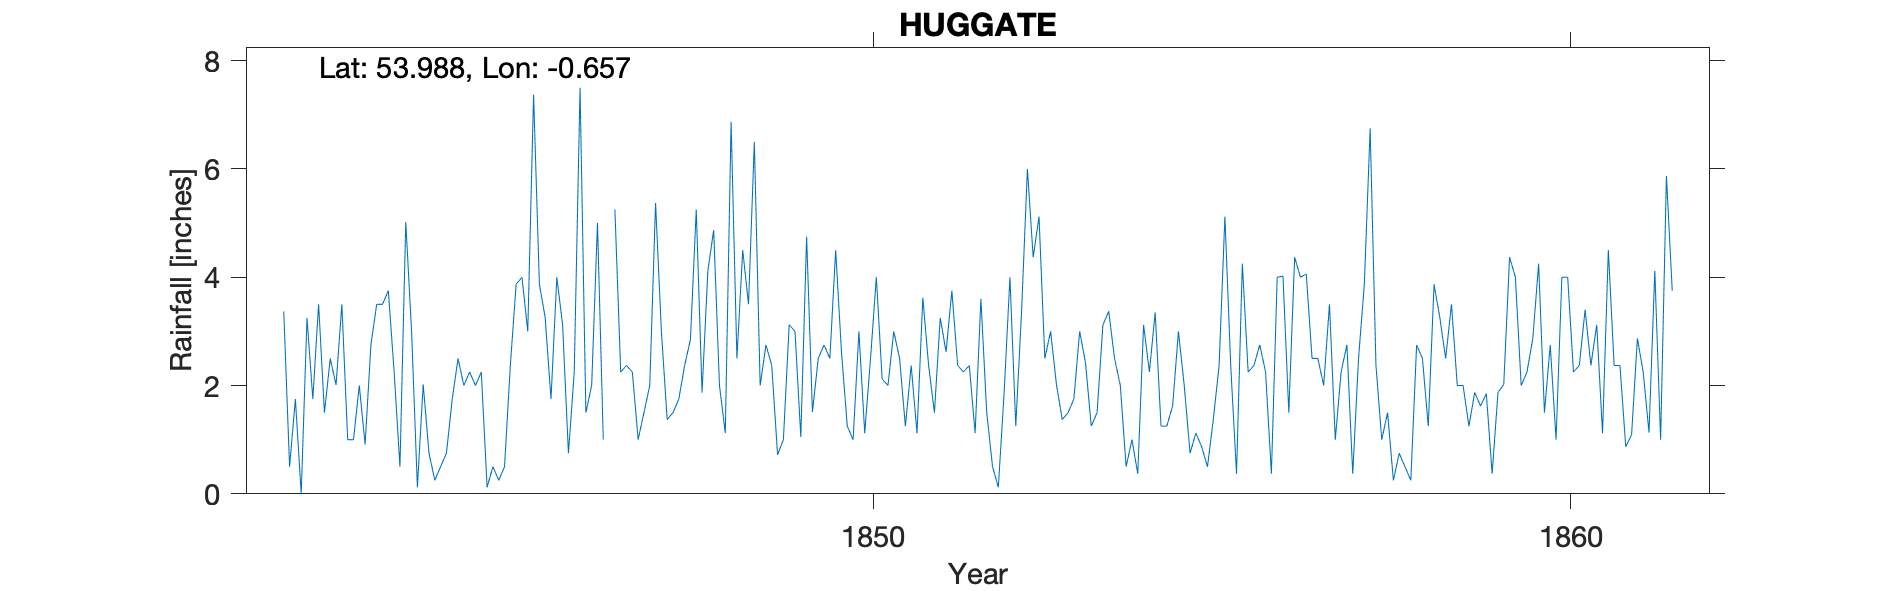

Data behind this chart, as committed beside it:
HUGGATE, YORKS, , , , , , , , , , , , , , , , , , , , , , , 
Grid ref, SE881555, Long, -0.6571, Lat, 53.99, Elevation, 490, ft, , , , , , , , , , , , , , , 
Station no, RR302, , , , , , , , , , , , , , , , , , , , , , 
, 1840, 1841, 1842, 1843, 1844, 1845, 1846, 1847, 1848, 1849, 1850, 1851, 1852, 1853, 1854, 1855, 1856, 1857, 1858, 1859, 1860, 1861, 1862
January, , , 3.37, 1, 2.02, 0.5, 3.12, 2.25, 1.87, 2.37, 2.62, 2.37, 3.6, 3, 2, 0.75, 2.75, 3.5, 0.75, 1.25, 4.25, 4.5, 
February, , , 0.5, 2, 0.75, 0.25, 0.75, 1, 4.12, 0.72, 1.25, 1.12, 1.5, 2.02, 0.5, 1.12, 2.25, 1, 0.5, 1.87, 1.5, 2.37, 
March, , , 1.75, 0.91, 0.25, 0.5, 2.25, 1.5, 4.87, 1, 1, 3.62, 0.5, 1.37, 1, 0.87, 0.37, 2.25, 0.25, 1.62, 2.75, 2.37, 
April, , , 0, 2.75, 0.5, 2.37, 7.5, 2, 2, 3.12, 3, 2.37, 0.12, 1.5, 0.37, 0.5, 4, 2.75, 2.75, 1.85, 1, 0.87, 
May, , , 3.25, 3.5, 0.75, 3.87, 1.5, 5.37, 1.12, 3, 1.12, 1.5, 1.87, 1.75, 3.12, 1.37, 4.02, 0.37, 2.5, 0.37, 4, 1.09, 
June, , , 1.75, 3.5, 1.75, 4, 2, 3, 6.87, 1.05, 2.5, 3.25, 4, 3, 2.25, 2.37, 1.5, 2.5, 1.25, 1.87, 4, 2.87, 
July, , , 3.5, 3.75, 2.5, 3, 5, 1.37, 2.5, 4.75, 4, 2.62, 1.25, 2.42, 3.35, 5.12, 4.37, 3.87, 3.87, 2.02, 2.25, 2.25, 
August, , , 1.5, 2.25, 2, 7.37, 1, 1.5, 4.5, 1.51, 2.12, 3.75, 3.37, 1.25, 1.25, 2.37, 4, 6.75, 3.25, 4.37, 2.37, 1.13, 
September, , , 2.5, 0.5, 2.25, 3.87, , 1.75, 3.5, 2.5, 2, 2.37, 6, 1.5, 1.25, 0.37, 4.06, 2.37, 2.5, 4, 3.4, 4.12, 
October, , , 2.01, 5.02, 2, 3.25, 5.25, 2.37, 6.5, 2.75, 3, 2.25, 4.37, 3.12, 1.62, 4.25, 2.5, 1, 3.5, 2, 2.37, 1, 
November, , , 3.5, 3, 2.25, 1.75, 2.25, 2.85, 2, 2.5, 2.5, 2.37, 5.12, 3.37, 3, 2.25, 2.5, 1.5, 2, 2.25, 3.12, 5.87, 
December, , , 1, 0.12, 0.12, 4, 2.37, 5.25, 2.75, 4.5, 1.25, 1.12, 2.5, 2.5, 2, 2.37, 2, 0.25, 2, 2.87, 1.12, 3.75, 
Total, , , 24.63, 28.3, 17.14, 34.73, , 30.21, 42.6, 29.77, 26.36, 28.71, 34.2, 26.8, 21.71, 23.71, 34.32, 28.11, 25.12, 26.34, 32.13, 32.19, 
NOTES, , , , , , , , , , , , , , , , , , , , , , , 
NGR is the rectory in Huggate where the …, , , , , , , , , , , , , , , , , , , , , , , 
Sep 1846 has two readings of 5.62 and 0.…, , , , , , , , , , , , , , , , , , , , , , , 
